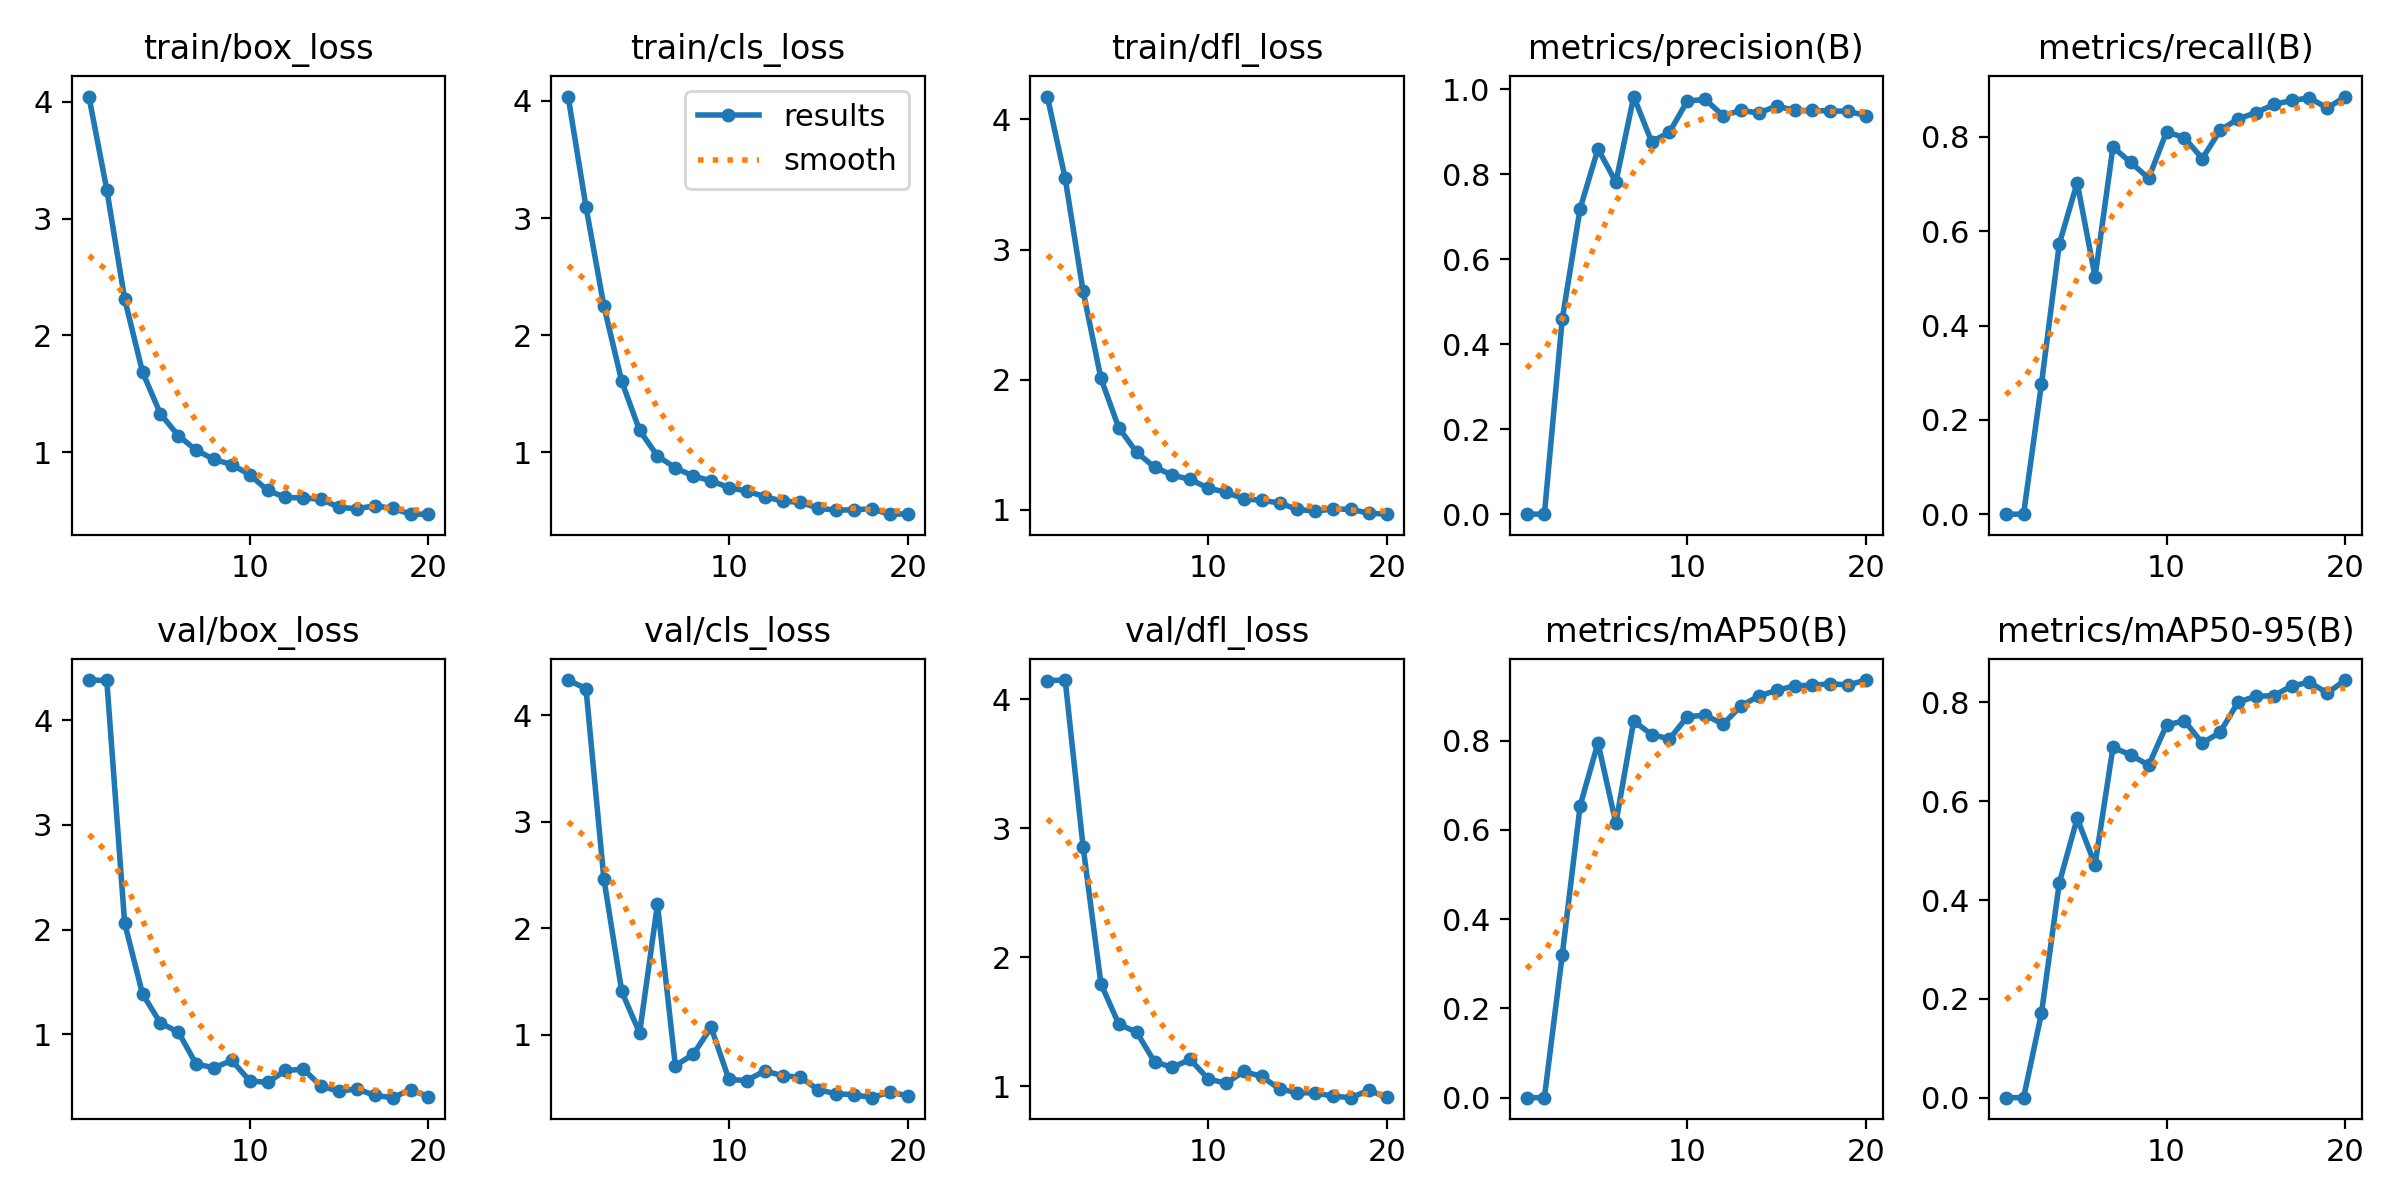

Source data for this figure (header and first rows):
epoch, time, train/box_loss, train/cls_loss, train/dfl_loss, metrics/precision(B), metrics/recall(B), metrics/mAP50(B), metrics/mAP50-95(B), val/box_loss, val/cls_loss, val/dfl_loss, lr/pg0, lr/pg1, lr/pg2
1, 29.81, 4.044, 4.037, 4.175, 0, 0, 0, 0, 4.384, 4.333, 4.145, 0.0004641, 0.0004641, 0.0004641
2, 58.93, 3.246, 3.095, 3.547, 0, 0, 0, 0, 4.38, 4.252, 4.148, 0.0008939, 0.0008939, 0.0008939
3, 99.13, 2.312, 2.25, 2.682, 0.4592, 0.2762, 0.3201, 0.1708, 2.06, 2.465, 2.859, 0.001277, 0.001277, 0.001277
4, 149, 1.687, 1.606, 2.01, 0.7193, 0.5735, 0.6542, 0.4348, 1.385, 1.406, 1.796, 0.001217, 0.001217, 0.001217
5, 199.8, 1.33, 1.187, 1.631, 0.8596, 0.7027, 0.7952, 0.5652, 1.106, 1.015, 1.482, 0.001146, 0.001146, 0.001146
6, 252.4, 1.143, 0.9684, 1.443, 0.7815, 0.5033, 0.6148, 0.4715, 1.022, 2.224, 1.421, 0.001075, 0.001075, 0.001075
7, 317.7, 1.019, 0.8669, 1.328, 0.9829, 0.7782, 0.8442, 0.7088, 0.7142, 0.7089, 1.19, 0.001005, 0.001005, 0.001005
8, 385.7, 0.9392, 0.7971, 1.267, 0.8765, 0.7456, 0.8136, 0.6937, 0.6795, 0.8136, 1.149, 0.0009339, 0.0009339, 0.0009339
9, 451.3, 0.895, 0.7569, 1.234, 0.8989, 0.7122, 0.8039, 0.6729, 0.7491, 1.069, 1.209, 0.0008631, 0.0008631, 0.0008631
10, 512.2, 0.8082, 0.6984, 1.168, 0.9727, 0.8105, 0.8536, 0.754, 0.5539, 0.5781, 1.059, 0.0007924, 0.0007924, 0.0007924
11, 580.8, 0.6746, 0.6688, 1.136, 0.976, 0.7983, 0.8572, 0.7629, 0.5394, 0.5684, 1.025, 0.0007216, 0.0007216, 0.0007216
12, 653.6, 0.6142, 0.621, 1.085, 0.9382, 0.7539, 0.8371, 0.7175, 0.6532, 0.659, 1.116, 0.0006509, 0.0006509, 0.0006509
13, 729.9, 0.6094, 0.5831, 1.074, 0.9501, 0.8137, 0.8776, 0.7397, 0.665, 0.613, 1.077, 0.0005802, 0.0005802, 0.0005802
14, 795.4, 0.5981, 0.5729, 1.053, 0.9444, 0.8381, 0.9002, 0.8003, 0.5028, 0.5988, 0.9805, 0.0005094, 0.0005094, 0.0005094
15, 882.6, 0.5293, 0.5237, 1.003, 0.9605, 0.851, 0.9126, 0.8124, 0.4551, 0.4815, 0.9516, 0.0004387, 0.0004387, 0.0004387
16, 962.3, 0.5175, 0.5043, 0.9913, 0.9507, 0.8686, 0.9229, 0.8134, 0.4774, 0.4436, 0.9501, 0.000368, 0.000368, 0.000368
17, 1030, 0.5422, 0.5103, 1.007, 0.95, 0.8771, 0.9243, 0.8332, 0.4146, 0.4352, 0.9249, 0.0002972, 0.0002972, 0.0002972
18, 1098, 0.5212, 0.5161, 1.004, 0.9491, 0.8824, 0.9274, 0.8408, 0.3934, 0.4071, 0.9133, 0.0002265, 0.0002265, 0.0002265
19, 1165, 0.4711, 0.4717, 0.9753, 0.9482, 0.8608, 0.925, 0.8188, 0.4699, 0.4608, 0.9714, 0.0001558, 0.0001558, 0.0001558
20, 1219, 0.4708, 0.4738, 0.9673, 0.9379, 0.8854, 0.9359, 0.8452, 0.4041, 0.4246, 0.9148, 8.50255e-05, 8.50255e-05, 8.50255e-05
